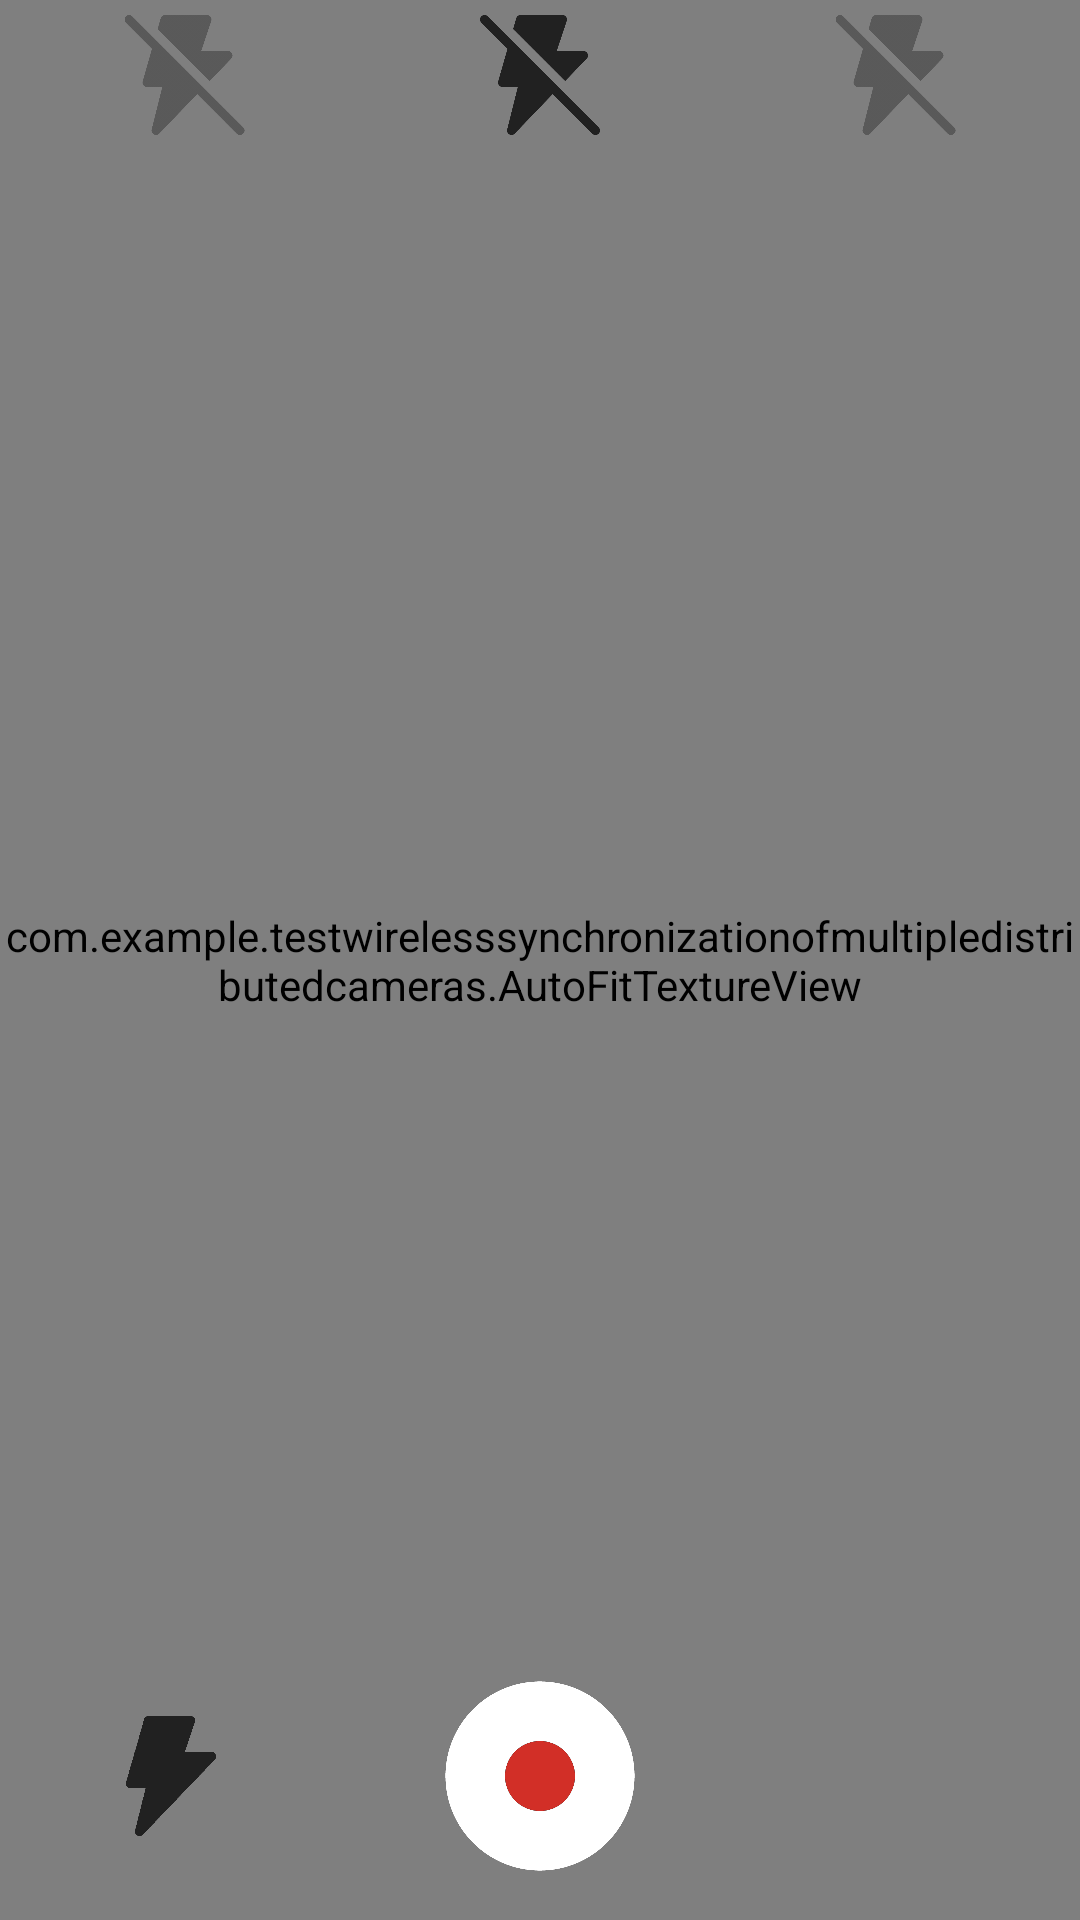

Layout XML and referenced resources for this Android screen:
<!-- AndroidManifest.xml: application theme Theme.TestWirelessSynchronizationOfMultipleDistributedCameras -->
<!-- res/layout/activity_custom_camera_ui2.xml -->
<?xml version="1.0" encoding="utf-8"?>
<androidx.constraintlayout.widget.ConstraintLayout xmlns:android="http://schemas.android.com/apk/res/android"
    xmlns:app="http://schemas.android.com/apk/res-auto"
    android:layout_width="match_parent"
    android:layout_height="match_parent"
    android:background="@color/black"
    >


    <com.example.testwirelesssynchronizationofmultipledistributedcameras.AutoFitTextureView
        android:id="@+id/camera_view"
        android:layout_width="0dp"
        android:layout_height="0dp"
        android:adjustViewBounds="true"
        android:keepScreenOn="true"
        app:layout_constraintBottom_toBottomOf="parent"
        app:layout_constraintEnd_toEndOf="parent"
        app:layout_constraintStart_toStartOf="parent"
        app:layout_constraintTop_toTopOf="@+id/linearLayout3" />
    <RelativeLayout
        android:id="@+id/linearLayout3"
        android:layout_width="0dp"
        android:layout_height="50dp"
        app:layout_constraintEnd_toEndOf="parent"
        app:layout_constraintStart_toStartOf="parent"
        app:layout_constraintTop_toTopOf="parent">


        <ImageView
            android:id="@+id/iv_camera_flash_off"
            android:layout_width="wrap_content"
            android:layout_height="wrap_content"
            android:layout_toStartOf="@id/iv_camera_flash_auto"
            android:contentDescription="@string/app_name"
            android:padding="5dp"
            android:alpha="0.4"
            android:layout_centerVertical="true"
            android:src="@drawable/flashoff"/>

        <ImageView
            android:id="@+id/iv_camera_flash_on"
            android:layout_width="wrap_content"
            android:layout_centerVertical="true"
            android:alpha="0.4"
            android:layout_height="wrap_content"
            android:layout_toEndOf="@+id/iv_camera_flash_auto"
            android:contentDescription="@string/app_name"
            android:padding="5dp"
            android:src="@drawable/flashoff"/>

        <ImageView
            android:id="@+id/iv_camera_flash_auto"
            android:layout_width="50dp"
            android:layout_height="50dp"
            android:layout_marginEnd="32dp"
            android:layout_marginStart="32dp"
            android:layout_centerInParent="true"
            android:contentDescription="@string/app_name"
            android:padding="5dp"
            android:src="@drawable/flashoff"/>


    </RelativeLayout>

    <RelativeLayout
        android:id="@+id/linearLayout2"
        android:layout_width="0dp"
        android:layout_height="96dp"
        app:layout_constraintBottom_toBottomOf="parent"
        app:layout_constraintEnd_toEndOf="parent"
        app:layout_constraintStart_toStartOf="parent">

        <ImageView
            android:id="@+id/iv_rotate_camera"
            android:layout_width="80dp"
            android:layout_height="80dp"
            android:layout_alignParentStart="true"
            android:layout_centerVertical="true"
            android:layout_marginStart="16dp"
            android:contentDescription="@string/app_name"
            android:padding="20dp"
            android:src="@drawable/flashon"/>

        <ImageView
            android:id="@+id/iv_capture_image"
            android:layout_width="70dp"
            android:layout_height="70dp"
            android:layout_centerInParent="true"
            android:contentDescription="@string/app_name"

            android:src="@drawable/recordbutton"/>

    </RelativeLayout>


</androidx.constraintlayout.widget.ConstraintLayout>
<!-- resources referenced by this layout -->
<resources>
  <color name="black">#FF000000</color>
  <!-- drawable flashoff: png bitmap (drawable, 3730 bytes) -->
  <!-- drawable flashon: png bitmap (drawable, 6948 bytes) -->
  <!-- drawable recordbutton: png bitmap (drawable, 46281 bytes) -->
  <string name="app_name">Distributed Cameras</string>
  <style name="Theme.TestWirelessSynchronizationOfMultipleDistributedCameras" parent="Base.Theme.TestWirelessSynchronizationOfMultipleDistributedCameras" />
  <style name="Base.Theme.TestWirelessSynchronizationOfMultipleDistributedCameras" parent="Theme.Material3.DayNight.NoActionBar">
          
          
          <item name="fontFamily">@font/b_nazanin_bold</item>
          <item name="colorPrimaryDark">#002D7A</item> 
      </style>
</resources>
